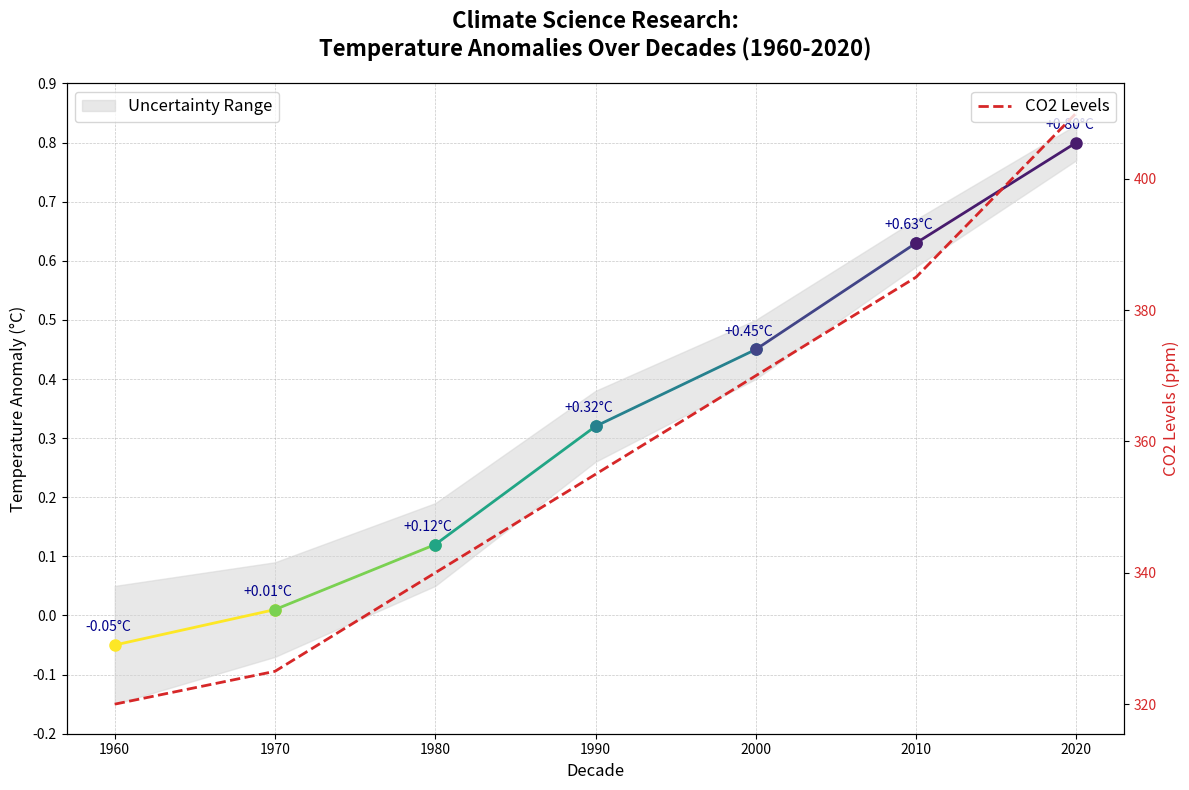

Generate this figure with matplotlib:
import matplotlib.pyplot as plt
import numpy as np
import matplotlib.cm as cm
import matplotlib.colors as mcolors

decades = np.array([1960, 1970, 1980, 1990, 2000, 2010, 2020])
temperature_anomalies = np.array([-0.05, 0.01, 0.12, 0.32, 0.45, 0.63, 0.80])
uncertainties = np.array([0.1, 0.08, 0.07, 0.06, 0.05, 0.04, 0.03])

norm = mcolors.Normalize(vmin=min(temperature_anomalies), vmax=max(temperature_anomalies))
cmap = cm.viridis

fig, ax = plt.subplots(figsize=(12, 8))

ax.fill_between(decades, temperature_anomalies - uncertainties, temperature_anomalies + uncertainties, 
                color='lightgray', alpha=0.5, label='Uncertainty Range')

# Create a list of shuffled colors for the temperature line plot
shuffled_colors = [cmap(norm(temp)) for temp in reversed(temperature_anomalies)]

for i in range(len(decades) - 1):
    ax.plot(decades[i:i+2], temperature_anomalies[i:i+2], marker='o', 
            color=shuffled_colors[i], markersize=8, linewidth=2)

for decade, anomaly in zip(decades, temperature_anomalies):
    ax.annotate(f'{anomaly:+.2f}°C', xy=(decade, anomaly), xytext=(-5, 10),
                textcoords='offset points', ha='center', fontsize=10, color='darkblue')

ax.set_title('Climate Science Research:\nTemperature Anomalies Over Decades (1960-2020)', 
             fontsize=16, fontweight='bold', pad=20)
ax.set_xlabel('Decade', fontsize=12)
ax.set_ylabel('Temperature Anomaly (°C)', fontsize=12)

ax.grid(True, which='both', linestyle='--', linewidth=0.5, alpha=0.7)
ax.set_axisbelow(True)

ax.set_yticks(np.arange(-0.2, 1.0, 0.1))

ax.legend(loc='upper left', fontsize=12)

co2_levels = np.array([320, 325, 340, 355, 370, 385, 410])
ax2 = ax.twinx()
ax2.plot(decades, co2_levels, color='tab:red', linestyle='--', linewidth=2, label='CO2 Levels')
ax2.set_ylabel('CO2 Levels (ppm)', fontsize=12, color='tab:red')
ax2.tick_params(axis='y', labelcolor='tab:red')
ax2.legend(loc='upper right', fontsize=12)

plt.tight_layout()
plt.show()
